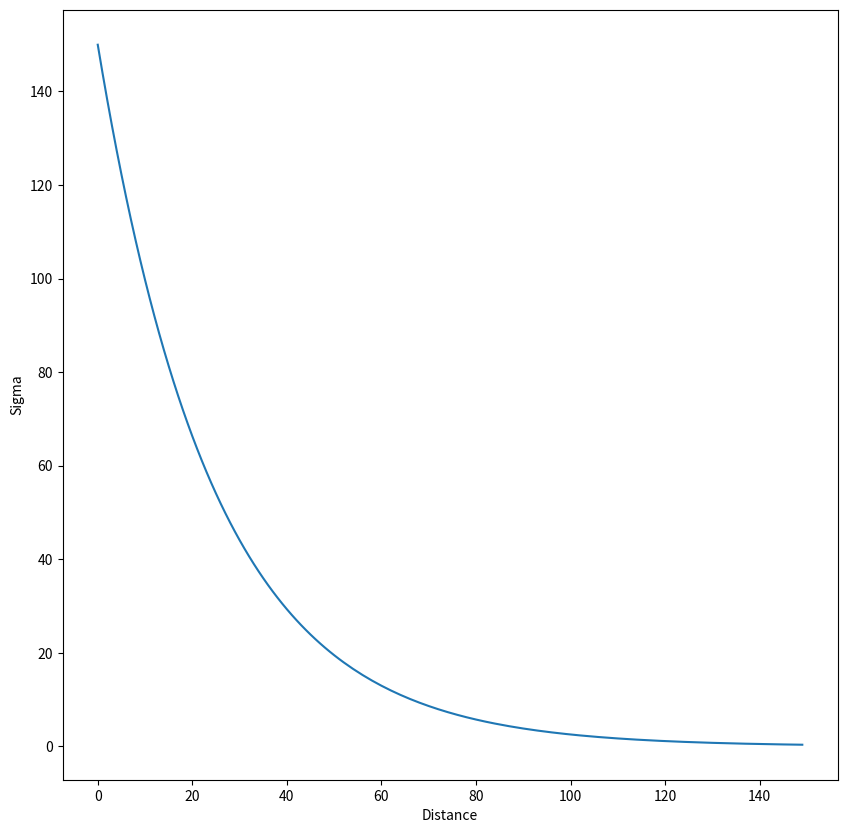

Recreate this plot in Python.
import matplotlib.pyplot as plt
import numpy as np


# Take a compartment's distance from the soma, a curve type and curve parameters
# and calculate the diffusion width (sigma) for that compartment
def changingDiffusionSigma(distance, curve_type, curve_parameters):
    
    if curve_type.lower() == "linear":
        start_sigma, end_sigma = curve_parameters
        min_distance = 0.0
        max_distance = 150.0
        percent_distance = (distance - min_distance) / (max_distance - min_distance)
        sigma = percent_distance * (end_sigma - start_sigma) + start_sigma
        
    elif curve_type.lower() == "exponential":
        start_sigma, base = curve_parameters
        sigma = start_sigma * base ** distance
        
    elif curve_type.lower() == "sigmoidal":
        center, width, start_sigma, end_sigma = curve_parameters
        sigma = (end_sigma - start_sigma) * 1.0 / (1.0 + np.exp(-(distance-center)/width)) + start_sigma
        
    return sigma
    
    
x_axis = np.arange(0, 150, 1)

y_axis = []
for x in x_axis: 
#    y_axis.append(changingDiffusionSigma(x, "Linear", [0.0, 200.0]))
#    y_axis.append(changingDiffusionSigma(x, "Linear", [150.0, 1.0]))
    y_axis.append(changingDiffusionSigma(x, "Exponential", [150.0, 0.96]))
#    y_axis.append(changingDiffusionSigma(x, "Sigmoidal", [75.0, 15.0, 150.0, 1.0]))



fig = plt.figure(figsize=(10, 10))
ax = fig.add_subplot(1,1,1)

ax.plot(x_axis, y_axis)
ax.set_xlabel("Distance")
ax.set_ylabel("Sigma")
plt.show()